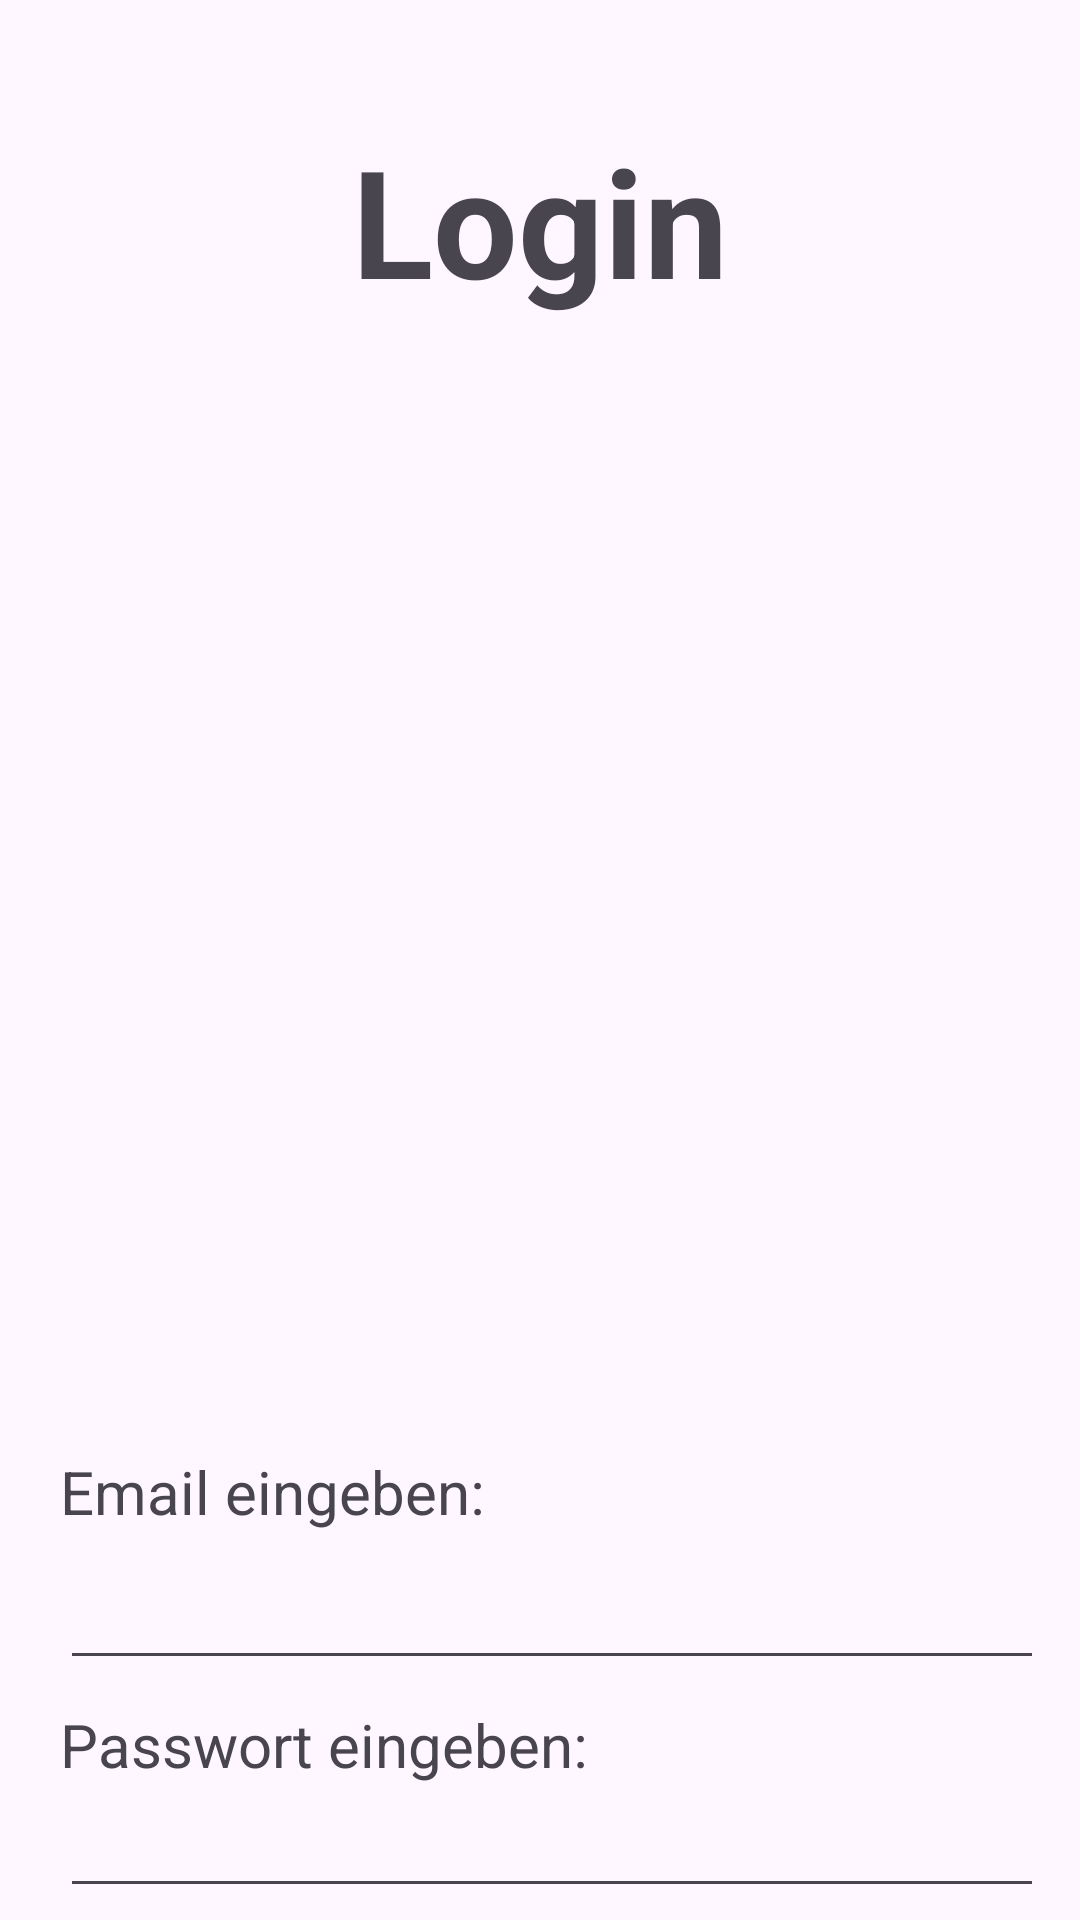

Write the Android layout XML for this screen, with the resource values it uses.
<!-- AndroidManifest.xml: application theme Theme.MalenNachZahlen -->
<!-- res/layout/activity_main.xml -->
<?xml version="1.0" encoding="utf-8"?>
<LinearLayout xmlns:android="http://schemas.android.com/apk/res/android"
    android:id="@+id/main"
    android:layout_width="match_parent"
    android:layout_height="match_parent"
    android:orientation="vertical"
    android:paddingLeft="16dp"
    android:paddingRight="16dp"
    >

    <TextView
        android:layout_width="wrap_content"
        android:layout_height="wrap_content"
        android:text="Login"
        android:textSize="50sp"
        android:textStyle="bold"
        android:layout_gravity="center_horizontal"
        android:layout_marginTop="40dp"/>

    <LinearLayout
        android:layout_width="362dp"
        android:layout_height="373dp"
        android:orientation="vertical"> </LinearLayout>

    <TextView
        android:id="@+id/textView"
        android:layout_width="wrap_content"
        android:layout_height="wrap_content"
        android:text="Email eingeben:"
        android:textSize="20sp"
        android:layout_margin="4dp"
        />

    <EditText
        android:id="@+id/editTextTextEmailAddress"
        android:layout_width="355dp"
        android:layout_height="wrap_content"
        android:ems="10"
        android:inputType="textEmailAddress"
        android:layout_margin="4dp"
        />

    <TextView
        android:id="@+id/textView2"
        android:layout_width="wrap_content"
        android:layout_height="wrap_content"
        android:text="Passwort eingeben:"
        android:textSize="20sp"
        android:layout_margin="4dp"
        />

    <EditText
        android:id="@+id/editTextTextPassword"
        android:layout_width="354dp"
        android:layout_height="wrap_content"
        android:ems="10"
        android:inputType="textPassword"
        android:layout_margin="4dp"/>

    <Button
        android:id="@+id/button"
        android:layout_width="wrap_content"
        android:layout_height="wrap_content"
        android:text="Login"
        android:textSize="20sp"
        android:layout_marginTop="8dp"
        android:layout_gravity="end"
        android:layout_margin="4dp"

        />

</LinearLayout>
<!-- resources referenced by this layout -->
<resources>
  <style name="Theme.MalenNachZahlen" parent="Base.Theme.MalenNachZahlen" />
  <style name="Base.Theme.MalenNachZahlen" parent="Theme.Material3.DayNight.NoActionBar">
          
          
      </style>
</resources>
